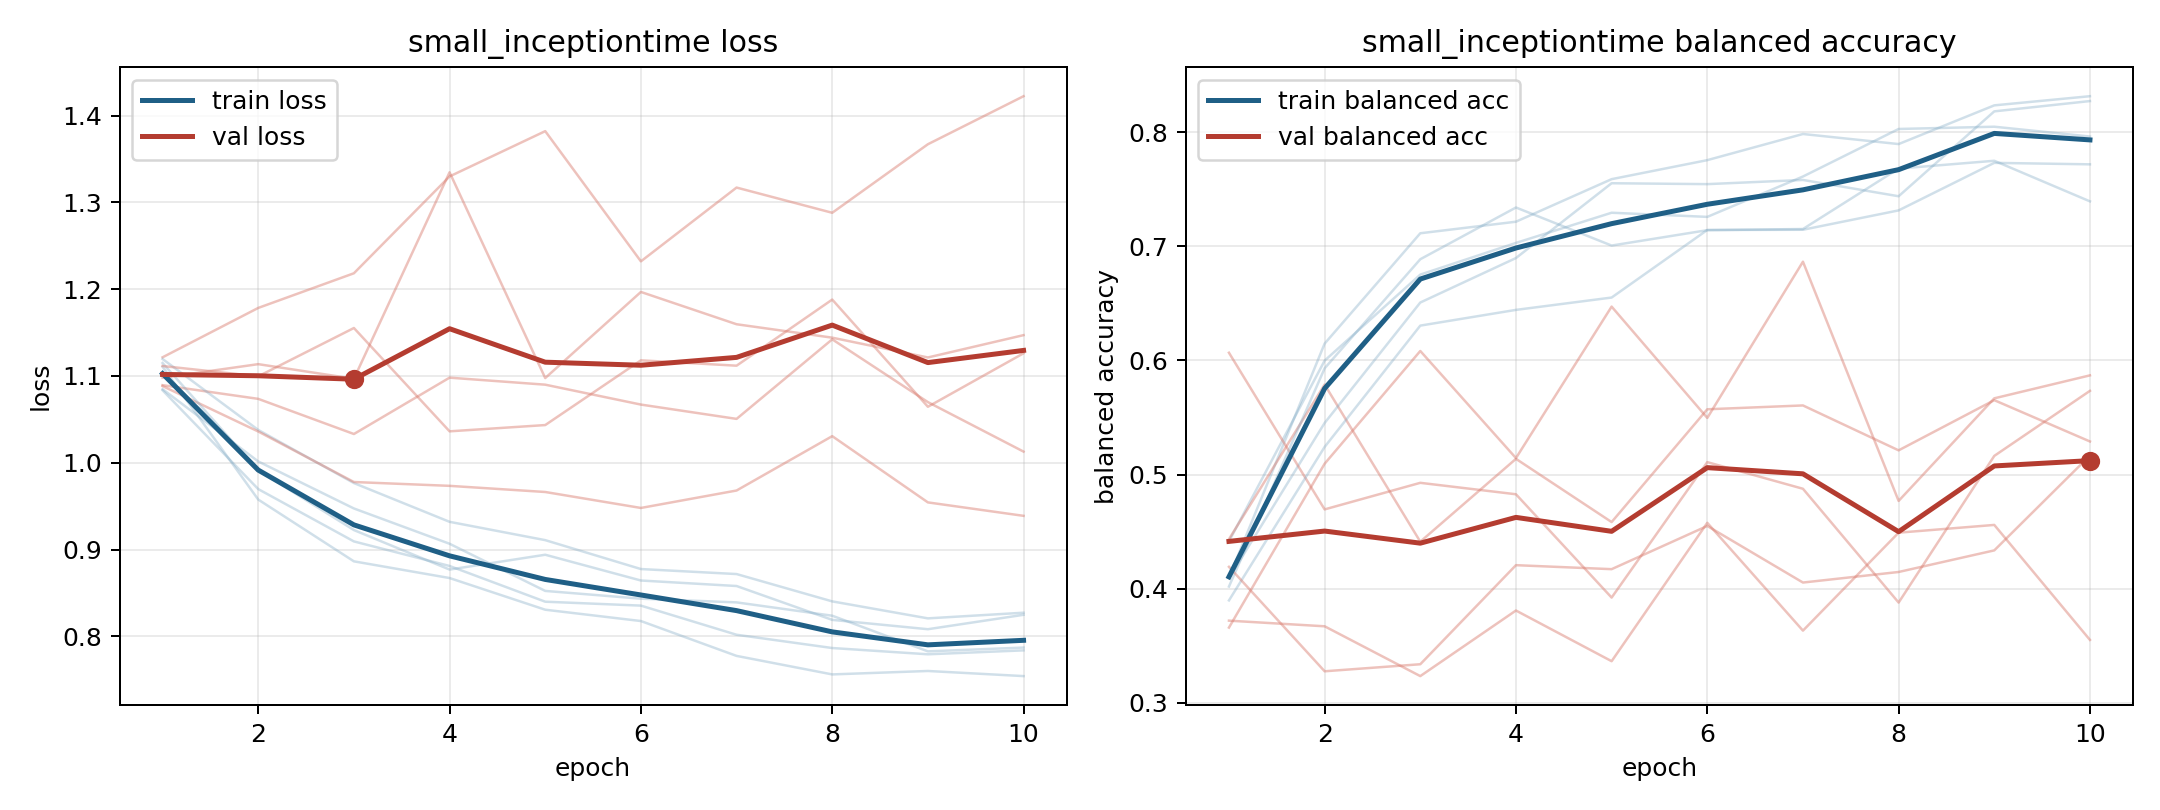

The table this chart was drawn from, first rows:
model, fold, epoch, train_loss, train_balanced_accuracy, val_loss, val_balanced_accuracy
small_inceptiontime, 1, 1, 1.111, 0.4097, 1.122, 0.3719
small_inceptiontime, 1, 2, 0.9576, 0.6148, 1.178, 0.367
small_inceptiontime, 1, 3, 0.8865, 0.7115, 1.218, 0.3233
small_inceptiontime, 1, 4, 0.8672, 0.7216, 1.33, 0.3808
small_inceptiontime, 1, 5, 0.8308, 0.7589, 1.382, 0.3364
small_inceptiontime, 1, 6, 0.8177, 0.7756, 1.232, 0.4577
small_inceptiontime, 1, 7, 0.7776, 0.7985, 1.317, 0.3632
small_inceptiontime, 1, 8, 0.7562, 0.7897, 1.288, 0.4491
small_inceptiontime, 1, 9, 0.7602, 0.8236, 1.367, 0.4559
small_inceptiontime, 1, 10, 0.7543, 0.8316, 1.422, 0.3551
small_inceptiontime, 2, 1, 1.083, 0.4415, 1.098, 0.4434
small_inceptiontime, 2, 2, 0.9697, 0.5999, 1.114, 0.5789
small_inceptiontime, 2, 3, 0.9094, 0.6753, 1.097, 0.4412
small_inceptiontime, 2, 4, 0.8811, 0.703, 1.335, 0.5138
small_inceptiontime, 2, 5, 0.84, 0.7295, 1.098, 0.4584
small_inceptiontime, 2, 6, 0.8355, 0.7259, 1.197, 0.5572
small_inceptiontime, 2, 7, 0.8019, 0.7612, 1.16, 0.5606
small_inceptiontime, 2, 8, 0.7866, 0.8029, 1.144, 0.5212
small_inceptiontime, 2, 9, 0.7794, 0.8049, 1.121, 0.5652
small_inceptiontime, 2, 10, 0.7839, 0.7963, 1.147, 0.529
small_inceptiontime, 3, 1, 1.085, 0.4091, 1.089, 0.6068
small_inceptiontime, 3, 2, 1.002, 0.5452, 1.074, 0.4695
small_inceptiontime, 3, 3, 0.9474, 0.6508, 1.033, 0.4928
small_inceptiontime, 3, 4, 0.9067, 0.6898, 1.098, 0.4827
small_inceptiontime, 3, 5, 0.8524, 0.7554, 1.09, 0.3922
small_inceptiontime, 3, 6, 0.8435, 0.7546, 1.067, 0.5109
small_inceptiontime, 3, 7, 0.8392, 0.7582, 1.051, 0.4875
small_inceptiontime, 3, 8, 0.8239, 0.7439, 1.142, 0.3878
small_inceptiontime, 3, 9, 0.7828, 0.8184, 1.07, 0.5164
small_inceptiontime, 3, 10, 0.7872, 0.8274, 1.013, 0.5734
small_inceptiontime, 4, 1, 1.12, 0.3897, 1.088, 0.3659
small_inceptiontime, 4, 2, 1.038, 0.5242, 1.036, 0.5095
small_inceptiontime, 4, 3, 0.9766, 0.6306, 0.9778, 0.6083
small_inceptiontime, 4, 4, 0.932, 0.6443, 0.9734, 0.5144
small_inceptiontime, 4, 5, 0.9109, 0.6552, 0.9664, 0.6472
small_inceptiontime, 4, 6, 0.8776, 0.7144, 0.948, 0.5496
small_inceptiontime, 4, 7, 0.8718, 0.7146, 0.9681, 0.6866
small_inceptiontime, 4, 8, 0.8403, 0.7315, 1.031, 0.4769
small_inceptiontime, 4, 9, 0.8208, 0.7732, 0.9544, 0.5668
small_inceptiontime, 4, 10, 0.8273, 0.7719, 0.9389, 0.587
small_inceptiontime, 5, 1, 1.115, 0.4018, 1.111, 0.4191
small_inceptiontime, 5, 2, 0.9913, 0.5931, 1.1, 0.3276
small_inceptiontime, 5, 3, 0.9225, 0.6887, 1.155, 0.3337
small_inceptiontime, 5, 4, 0.877, 0.7341, 1.036, 0.4206
small_inceptiontime, 5, 5, 0.8941, 0.7007, 1.043, 0.4171
small_inceptiontime, 5, 6, 0.8644, 0.7142, 1.118, 0.4549
small_inceptiontime, 5, 7, 0.858, 0.7152, 1.112, 0.4053
small_inceptiontime, 5, 8, 0.8191, 0.7682, 1.188, 0.4146
small_inceptiontime, 5, 9, 0.8083, 0.775, 1.065, 0.4335
small_inceptiontime, 5, 10, 0.8249, 0.7395, 1.126, 0.5167
